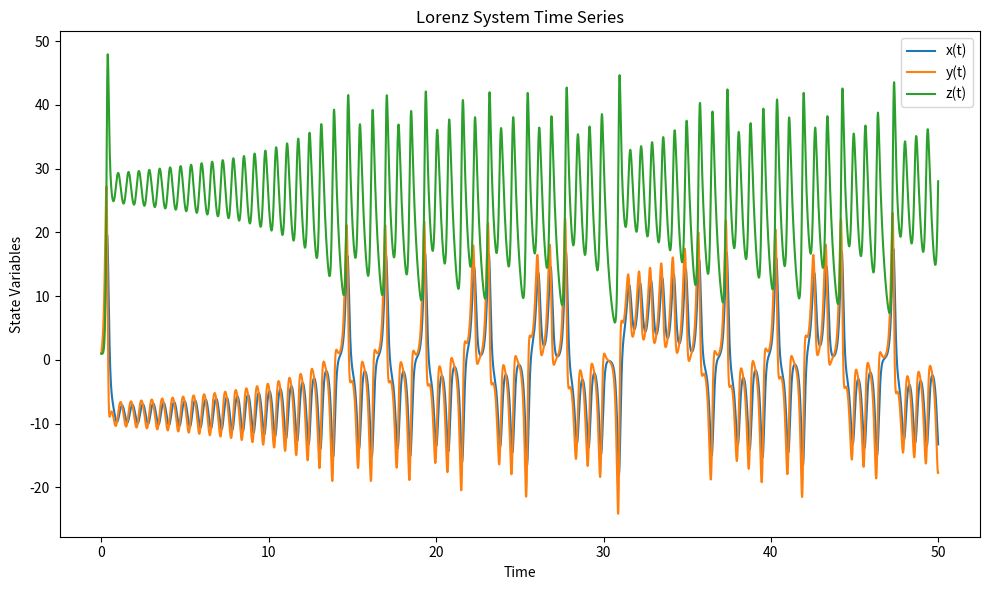
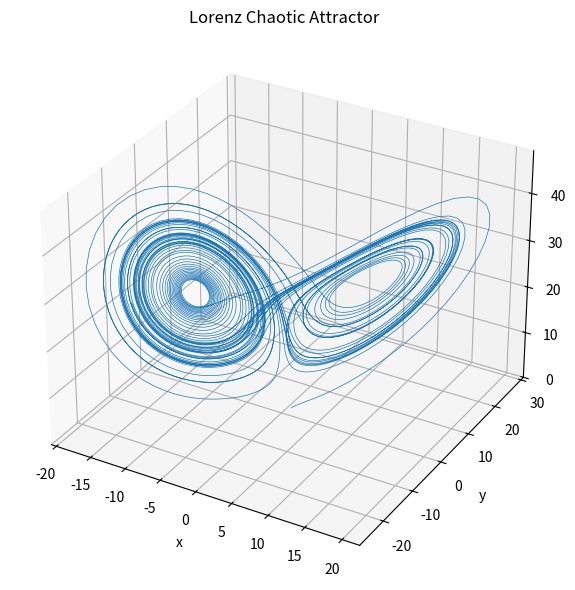

Reproduce these figures in Python, in order.
import numpy as np
import matplotlib.pyplot as plt
from scipy.integrate import solve_ivp

# ---------------------------------
# Lorenz dynamical system definition
# ---------------------------------
def lorenz(t, state):
    x, y, z = state

    sigma = 10.0
    rho = 28.0
    beta = 2.67

    dx = sigma * (y - x)
    dy = x * (rho - z) - y
    dz = x * y - beta * z

    return [dx, dy, dz]

# ---------------------------------
# Time settings and initial condition
# ---------------------------------
t_start = 0.0
t_end = 50.0
dt = 0.01
t_eval = np.arange(t_start, t_end, dt)

initial_state = [1.0, 1.0, 1.0]

# ---------------------------------
# Numerical integration
# ---------------------------------
solution = solve_ivp(
    lorenz,
    [t_start, t_end],
    initial_state,
    t_eval=t_eval,
    method="RK45"
)

x, y, z = solution.y

# ---------------------------------
# Time-series plots
# ---------------------------------
plt.figure(figsize=(10, 6))
plt.plot(t_eval, x, label="x(t)")
plt.plot(t_eval, y, label="y(t)")
plt.plot(t_eval, z, label="z(t)")
plt.xlabel("Time")
plt.ylabel("State Variables")
plt.title("Lorenz System Time Series")
plt.legend()
plt.tight_layout()
plt.show()

# ---------------------------------
# Phase-space attractor
# ---------------------------------
fig = plt.figure(figsize=(8, 6))
ax = fig.add_subplot(111, projection="3d")
ax.plot(x, y, z, linewidth=0.5)
ax.set_xlabel("x")
ax.set_ylabel("y")
ax.set_zlabel("z")
ax.set_title("Lorenz Chaotic Attractor")
plt.tight_layout()
plt.show()
